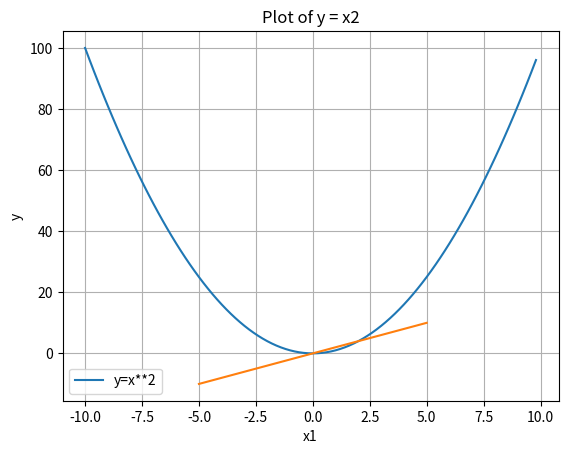

Here is the Python script that generated this plot:
# Implement y = x1^2, plot x1, y in the range [start=--10, stop=10, num=100].
# Compute the value of derivatives at these points, x1 = -5, -3, 0, 3, 5.
# What is the value of x1 at which the function value (y) is zero. What do you infer from this
import math

import matplotlib.pyplot as plt
start=-10
stop=10
count=100
step=(stop-start)/count
x1=[]
for i in range(count):
    value = start + (i * step)
    x1.append(value)
def yval(x):
    return x*x
y=list(map(yval,x1))



print(y)
plt.plot(x1,y,label='y=x**2')
plt.xlabel('x1')
plt.ylabel('y')
plt.title('Plot of y = x2')
plt.legend()
plt.grid(True)


d=[-5,-3,0,3,5]
diff=list(map(lambda x :x*2,d))
plt.plot(d,diff,label='d=x**2')
plt.show()
for i in range(len(d)):
    print(f"at point x1={d[i]} derivative={diff[i]}")



#print(deri)
#for x,a in zip(d,deri):
#    print(f"Derivative at x1 = {x} : {a}")



